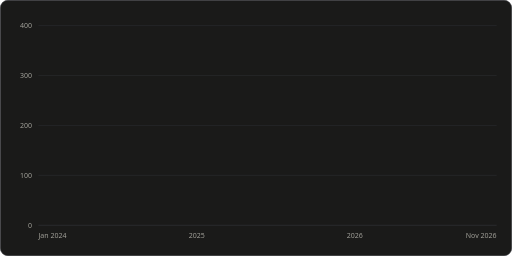
t = 0.00 s
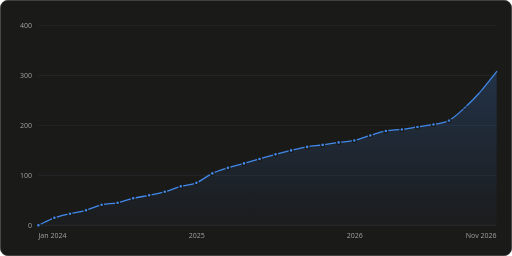
t = 1.60 s
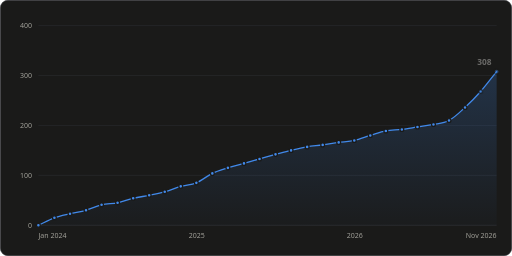
t = 1.73 s
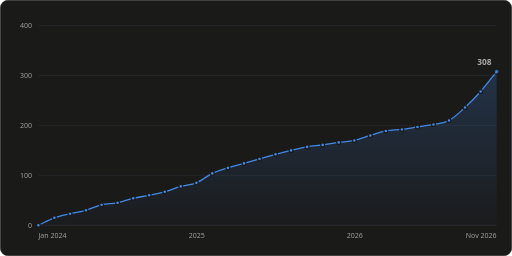
t = 1.85 s
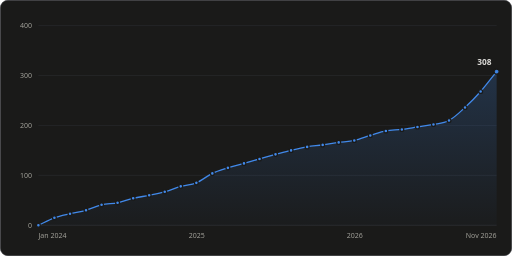
t = 1.98 s
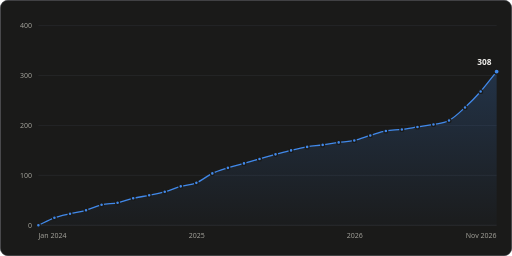
t = 2.10 s

The animated SVG that drew these frames (rendered in a browser with its animation timeline set to each time). Animation: 3 CSS @keyframes rules; one cycle of 2.10 s.

<svg xmlns="http://www.w3.org/2000/svg" width="800" height="400" viewBox="0 0 800 400" role="img" aria-labelledby="title desc">
<title id="title">Stars over time</title>
<desc id="desc">Stars over time: 308 stargazers on 2026-11-25.</desc>
<style>.gs-draw{animation:gs-draw 1.6s linear backwards}@keyframes gs-draw{from{stroke-dasharray:1;stroke-dashoffset:1}to{stroke-dasharray:1;stroke-dashoffset:0}}.gs-fade{animation:gs-fade .5s ease-out backwards}@keyframes gs-fade{from{opacity:0}to{opacity:1}}.gs-pop{animation:gs-pop .25s ease-out backwards;transform-box:fill-box;transform-origin:center}@keyframes gs-pop{from{opacity:0;transform:scale(.4)}to{opacity:1;transform:scale(1)}}@media (prefers-reduced-motion: reduce){.gs-draw,.gs-fade,.gs-pop{animation:none!important}}</style>
<rect x="0.5" y="0.5" width="799" height="399" rx="12" fill="#1a1a19" stroke="#33343a"/>
<g font-family='"IBM Plex Sans", system-ui, -apple-system, "Segoe UI", sans-serif' font-size="11" fill="#c3c2b7" style="font-variant-numeric:tabular-nums">
<defs><linearGradient id="stars-fade" x1="0" y1="0" x2="0" y2="1"><stop stop-color="#4189ea" stop-opacity="0.22"/><stop offset="1" stop-color="#4189ea" stop-opacity="0.02"/></linearGradient></defs>
<line x1="60.0" x2="776.0" y1="352.0" y2="352.0" stroke="#33343a"/>
<text x="50.0" y="356.0" fill="#a09f98" text-anchor="end">0</text>
<line x1="60.0" x2="776.0" y1="274.0" y2="274.0" stroke="#2a2b2e"/>
<text x="50.0" y="278.0" fill="#a09f98" text-anchor="end">100</text>
<line x1="60.0" x2="776.0" y1="196.0" y2="196.0" stroke="#2a2b2e"/>
<text x="50.0" y="200.0" fill="#a09f98" text-anchor="end">200</text>
<line x1="60.0" x2="776.0" y1="118.0" y2="118.0" stroke="#2a2b2e"/>
<text x="50.0" y="122.0" fill="#a09f98" text-anchor="end">300</text>
<line x1="60.0" x2="776.0" y1="40.0" y2="40.0" stroke="#2a2b2e"/>
<text x="50.0" y="44.0" fill="#a09f98" text-anchor="end">400</text>
<text x="60.0" y="372.0" fill="#a09f98">Jan 2024</text>
<text x="307.5" y="372.0" fill="#a09f98" text-anchor="middle">2025</text>
<text x="554.2" y="372.0" fill="#a09f98" text-anchor="middle">2026</text>
<text x="776.0" y="372.0" fill="#a09f98" text-anchor="end">Nov 2026</text>
<g class="gs-fade"><path d="M60.0 352.0C68.3 348.1 76.7 343.3 85.0 340.3C93.1 337.4 101.2 336.0 109.4 334.1C117.7 332.1 126.0 331.0 134.4 328.6C142.5 326.3 150.6 322.0 158.7 320.0C167.1 318.0 175.4 318.6 183.7 316.9C191.8 315.2 200.0 311.8 208.1 309.9C216.4 307.9 224.7 306.9 233.1 305.2C241.2 303.5 249.3 302.0 257.4 299.7C265.8 297.4 274.1 293.5 282.4 291.2C290.6 288.9 298.7 289.0 306.8 285.7C315.1 282.3 323.5 274.8 331.8 270.9C339.9 267.0 348.0 264.9 356.1 262.3C364.5 259.7 372.8 257.7 381.2 255.3C389.3 253.0 397.4 250.6 405.5 248.3C413.8 245.9 422.2 243.5 430.5 241.2C438.6 239.1 446.7 236.9 454.8 235.0C463.2 233.0 471.5 231.0 479.9 229.5C488.0 228.1 496.1 227.6 504.2 226.4C512.5 225.2 520.9 223.7 529.2 222.5C537.3 221.4 545.4 221.2 553.6 219.4C561.9 217.6 570.2 214.1 578.6 211.6C586.7 209.2 594.8 206.1 602.9 204.6C611.3 203.0 619.6 203.3 627.9 202.2C636.0 201.2 644.2 199.6 652.3 198.3C660.6 197.0 668.9 196.2 677.3 194.4C685.4 192.8 693.5 192.5 701.6 188.2C710.0 183.8 718.3 175.6 726.6 167.9C734.8 160.5 742.9 152.2 751.0 143.0C759.3 133.5 767.7 122.2 776.0 111.8L776.0 352.0L60.0 352.0Z" fill="url(#stars-fade)"/></g>
<g class="gs-draw"><path d="M60.0 352.0C68.3 348.1 76.7 343.3 85.0 340.3C93.1 337.4 101.2 336.0 109.4 334.1C117.7 332.1 126.0 331.0 134.4 328.6C142.5 326.3 150.6 322.0 158.7 320.0C167.1 318.0 175.4 318.6 183.7 316.9C191.8 315.2 200.0 311.8 208.1 309.9C216.4 307.9 224.7 306.9 233.1 305.2C241.2 303.5 249.3 302.0 257.4 299.7C265.8 297.4 274.1 293.5 282.4 291.2C290.6 288.9 298.7 289.0 306.8 285.7C315.1 282.3 323.5 274.8 331.8 270.9C339.9 267.0 348.0 264.9 356.1 262.3C364.5 259.7 372.8 257.7 381.2 255.3C389.3 253.0 397.4 250.6 405.5 248.3C413.8 245.9 422.2 243.5 430.5 241.2C438.6 239.1 446.7 236.9 454.8 235.0C463.2 233.0 471.5 231.0 479.9 229.5C488.0 228.1 496.1 227.6 504.2 226.4C512.5 225.2 520.9 223.7 529.2 222.5C537.3 221.4 545.4 221.2 553.6 219.4C561.9 217.6 570.2 214.1 578.6 211.6C586.7 209.2 594.8 206.1 602.9 204.6C611.3 203.0 619.6 203.3 627.9 202.2C636.0 201.2 644.2 199.6 652.3 198.3C660.6 197.0 668.9 196.2 677.3 194.4C685.4 192.8 693.5 192.5 701.6 188.2C710.0 183.8 718.3 175.6 726.6 167.9C734.8 160.5 742.9 152.2 751.0 143.0C759.3 133.5 767.7 122.2 776.0 111.8" fill="none" stroke="#4189ea" stroke-width="2" stroke-linejoin="round" stroke-linecap="round" pathLength="1"/></g>
<g class="gs-pop"><circle cx="60.0" cy="352.0" r="3" fill="#4189ea" stroke="#1a1a19" stroke-width="2"><title>2024-01-01: 13 stars before the window</title></circle></g>
<g class="gs-pop" style="animation-delay:57ms"><circle cx="85.0" cy="340.3" r="3" fill="#4189ea" stroke="#1a1a19" stroke-width="2"><title>2024-02-07: 15 stars</title></circle></g>
<g class="gs-pop" style="animation-delay:109ms"><circle cx="109.4" cy="334.1" r="3" fill="#4189ea" stroke="#1a1a19" stroke-width="2"><title>2024-03-14: 23 stars</title></circle></g>
<g class="gs-pop" style="animation-delay:162ms"><circle cx="134.4" cy="328.6" r="3" fill="#4189ea" stroke="#1a1a19" stroke-width="2"><title>2024-04-20: 30 stars</title></circle></g>
<g class="gs-pop" style="animation-delay:216ms"><circle cx="158.7" cy="320.0" r="3" fill="#4189ea" stroke="#1a1a19" stroke-width="2"><title>2024-05-26: 41 stars</title></circle></g>
<g class="gs-pop" style="animation-delay:268ms"><circle cx="183.7" cy="316.9" r="3" fill="#4189ea" stroke="#1a1a19" stroke-width="2"><title>2024-07-02: 45 stars</title></circle></g>
<g class="gs-pop" style="animation-delay:320ms"><circle cx="208.1" cy="309.9" r="3" fill="#4189ea" stroke="#1a1a19" stroke-width="2"><title>2024-08-07: 54 stars</title></circle></g>
<g class="gs-pop" style="animation-delay:373ms"><circle cx="233.1" cy="305.2" r="3" fill="#4189ea" stroke="#1a1a19" stroke-width="2"><title>2024-09-13: 60 stars</title></circle></g>
<g class="gs-pop" style="animation-delay:425ms"><circle cx="257.4" cy="299.7" r="3" fill="#4189ea" stroke="#1a1a19" stroke-width="2"><title>2024-10-19: 67 stars</title></circle></g>
<g class="gs-pop" style="animation-delay:479ms"><circle cx="282.4" cy="291.2" r="3" fill="#4189ea" stroke="#1a1a19" stroke-width="2"><title>2024-11-25: 78 stars</title></circle></g>
<g class="gs-pop" style="animation-delay:531ms"><circle cx="306.8" cy="285.7" r="3" fill="#4189ea" stroke="#1a1a19" stroke-width="2"><title>2024-12-31: 85 stars</title></circle></g>
<g class="gs-pop" style="animation-delay:591ms"><circle cx="331.8" cy="270.9" r="3" fill="#4189ea" stroke="#1a1a19" stroke-width="2"><title>2025-02-06: 104 stars</title></circle></g>
<g class="gs-pop" style="animation-delay:645ms"><circle cx="356.1" cy="262.3" r="3" fill="#4189ea" stroke="#1a1a19" stroke-width="2"><title>2025-03-14: 115 stars</title></circle></g>
<g class="gs-pop" style="animation-delay:699ms"><circle cx="381.2" cy="255.3" r="3" fill="#4189ea" stroke="#1a1a19" stroke-width="2"><title>2025-04-20: 124 stars</title></circle></g>
<g class="gs-pop" style="animation-delay:751ms"><circle cx="405.5" cy="248.3" r="3" fill="#4189ea" stroke="#1a1a19" stroke-width="2"><title>2025-05-26: 133 stars</title></circle></g>
<g class="gs-pop" style="animation-delay:805ms"><circle cx="430.5" cy="241.2" r="3" fill="#4189ea" stroke="#1a1a19" stroke-width="2"><title>2025-07-02: 142 stars</title></circle></g>
<g class="gs-pop" style="animation-delay:857ms"><circle cx="454.8" cy="235.0" r="3" fill="#4189ea" stroke="#1a1a19" stroke-width="2"><title>2025-08-07: 150 stars</title></circle></g>
<g class="gs-pop" style="animation-delay:910ms"><circle cx="479.9" cy="229.5" r="3" fill="#4189ea" stroke="#1a1a19" stroke-width="2"><title>2025-09-13: 157 stars</title></circle></g>
<g class="gs-pop" style="animation-delay:961ms"><circle cx="504.2" cy="226.4" r="3" fill="#4189ea" stroke="#1a1a19" stroke-width="2"><title>2025-10-19: 161 stars</title></circle></g>
<g class="gs-pop" style="animation-delay:1013ms"><circle cx="529.2" cy="222.5" r="3" fill="#4189ea" stroke="#1a1a19" stroke-width="2"><title>2025-11-25: 166 stars</title></circle></g>
<g class="gs-pop" style="animation-delay:1064ms"><circle cx="553.6" cy="219.4" r="3" fill="#4189ea" stroke="#1a1a19" stroke-width="2"><title>2025-12-31: 170 stars</title></circle></g>
<g class="gs-pop" style="animation-delay:1118ms"><circle cx="578.6" cy="211.6" r="3" fill="#4189ea" stroke="#1a1a19" stroke-width="2"><title>2026-02-06: 180 stars</title></circle></g>
<g class="gs-pop" style="animation-delay:1171ms"><circle cx="602.9" cy="204.6" r="3" fill="#4189ea" stroke="#1a1a19" stroke-width="2"><title>2026-03-14: 189 stars</title></circle></g>
<g class="gs-pop" style="animation-delay:1223ms"><circle cx="627.9" cy="202.2" r="3" fill="#4189ea" stroke="#1a1a19" stroke-width="2"><title>2026-04-20: 192 stars</title></circle></g>
<g class="gs-pop" style="animation-delay:1274ms"><circle cx="652.3" cy="198.3" r="3" fill="#4189ea" stroke="#1a1a19" stroke-width="2"><title>2026-05-26: 197 stars</title></circle></g>
<g class="gs-pop" style="animation-delay:1326ms"><circle cx="677.3" cy="194.4" r="3" fill="#4189ea" stroke="#1a1a19" stroke-width="2"><title>2026-07-02: 202 stars</title></circle></g>
<g class="gs-pop" style="animation-delay:1378ms"><circle cx="701.6" cy="188.2" r="3" fill="#4189ea" stroke="#1a1a19" stroke-width="2"><title>2026-08-07: 210 stars</title></circle></g>
<g class="gs-pop" style="animation-delay:1445ms"><circle cx="726.6" cy="167.9" r="3" fill="#4189ea" stroke="#1a1a19" stroke-width="2"><title>2026-09-13: 236 stars</title></circle></g>
<g class="gs-pop" style="animation-delay:1517ms"><circle cx="751.0" cy="143.0" r="3" fill="#4189ea" stroke="#1a1a19" stroke-width="2"><title>2026-10-19: 268 stars</title></circle></g>
<g class="gs-fade" style="animation-delay:1600ms"><circle cx="776.0" cy="111.8" r="4" fill="#4189ea" stroke="#1a1a19" stroke-width="2"><title>2026-11-25: 308 stars</title></circle><text x="768.0" y="101.8" fill="#f0efec" text-anchor="end" font-size="13" font-weight="600">308</text></g>
<rect x="60.0" y="40" width="12.5" height="312" fill-opacity="0"><title>2024-01-01: 13 stars before the window</title></rect>
<rect x="72.5" y="40" width="24.7" height="312" fill-opacity="0"><title>2024-02-07: 15 stars</title></rect>
<rect x="97.2" y="40" width="24.7" height="312" fill-opacity="0"><title>2024-03-14: 23 stars</title></rect>
<rect x="121.9" y="40" width="24.7" height="312" fill-opacity="0"><title>2024-04-20: 30 stars</title></rect>
<rect x="146.5" y="40" width="24.7" height="312" fill-opacity="0"><title>2024-05-26: 41 stars</title></rect>
<rect x="171.2" y="40" width="24.7" height="312" fill-opacity="0"><title>2024-07-02: 45 stars</title></rect>
<rect x="195.9" y="40" width="24.7" height="312" fill-opacity="0"><title>2024-08-07: 54 stars</title></rect>
<rect x="220.6" y="40" width="24.7" height="312" fill-opacity="0"><title>2024-09-13: 60 stars</title></rect>
<rect x="245.3" y="40" width="24.7" height="312" fill-opacity="0"><title>2024-10-19: 67 stars</title></rect>
<rect x="269.9" y="40" width="24.7" height="312" fill-opacity="0"><title>2024-11-25: 78 stars</title></rect>
<rect x="294.6" y="40" width="24.7" height="312" fill-opacity="0"><title>2024-12-31: 85 stars</title></rect>
<rect x="319.3" y="40" width="24.7" height="312" fill-opacity="0"><title>2025-02-06: 104 stars</title></rect>
<rect x="344.0" y="40" width="24.7" height="312" fill-opacity="0"><title>2025-03-14: 115 stars</title></rect>
<rect x="368.6" y="40" width="24.7" height="312" fill-opacity="0"><title>2025-04-20: 124 stars</title></rect>
<rect x="393.3" y="40" width="24.7" height="312" fill-opacity="0"><title>2025-05-26: 133 stars</title></rect>
<rect x="418.0" y="40" width="24.7" height="312" fill-opacity="0"><title>2025-07-02: 142 stars</title></rect>
<rect x="442.7" y="40" width="24.7" height="312" fill-opacity="0"><title>2025-08-07: 150 stars</title></rect>
<rect x="467.4" y="40" width="24.7" height="312" fill-opacity="0"><title>2025-09-13: 157 stars</title></rect>
<rect x="492.0" y="40" width="24.7" height="312" fill-opacity="0"><title>2025-10-19: 161 stars</title></rect>
<rect x="516.7" y="40" width="24.7" height="312" fill-opacity="0"><title>2025-11-25: 166 stars</title></rect>
<rect x="541.4" y="40" width="24.7" height="312" fill-opacity="0"><title>2025-12-31: 170 stars</title></rect>
<rect x="566.1" y="40" width="24.7" height="312" fill-opacity="0"><title>2026-02-06: 180 stars</title></rect>
<rect x="590.7" y="40" width="24.7" height="312" fill-opacity="0"><title>2026-03-14: 189 stars</title></rect>
<rect x="615.4" y="40" width="24.7" height="312" fill-opacity="0"><title>2026-04-20: 192 stars</title></rect>
<rect x="640.1" y="40" width="24.7" height="312" fill-opacity="0"><title>2026-05-26: 197 stars</title></rect>
<rect x="664.8" y="40" width="24.7" height="312" fill-opacity="0"><title>2026-07-02: 202 stars</title></rect>
<rect x="689.5" y="40" width="24.7" height="312" fill-opacity="0"><title>2026-08-07: 210 stars</title></rect>
<rect x="714.1" y="40" width="24.7" height="312" fill-opacity="0"><title>2026-09-13: 236 stars</title></rect>
<rect x="738.8" y="40" width="24.7" height="312" fill-opacity="0"><title>2026-10-19: 268 stars</title></rect>
<rect x="763.5" y="40" width="12.5" height="312" fill-opacity="0"><title>2026-11-25: 308 stars</title></rect>
</g>
</svg>
